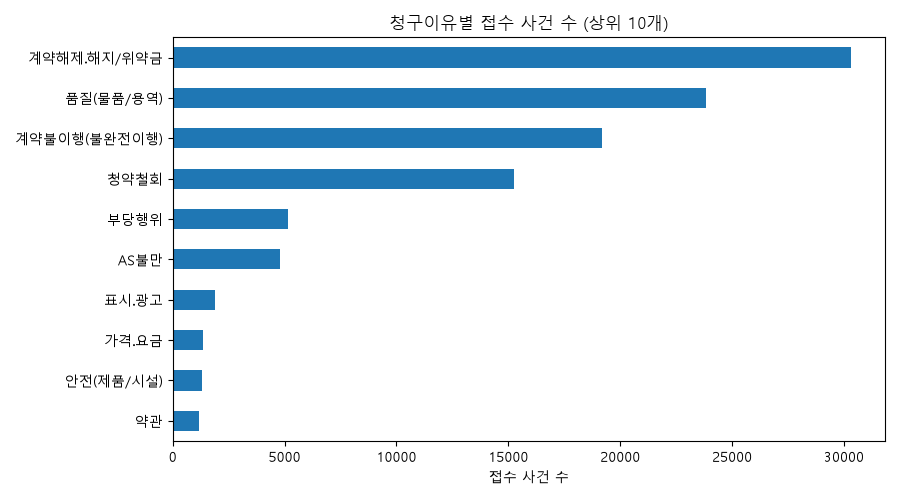

The file beside this chart, header and first rows:
청구이유, 건수, 비율(%)
계약해제.해지/위약금, 30317, 28.69
품질(물품/용역), 23818, 22.54
계약불이행(불완전이행), 19196, 18.17
청약철회, 15255, 14.44
부당행위, 5166, 4.89
AS불만, 4790, 4.534
표시.광고, 1889, 1.788
가격.요금, 1342, 1.27
안전(제품/시설), 1311, 1.241
약관, 1167, 1.105
거래관행, 584, 0.5527
단순문의.상담, 295, 0.2792
이자.수수료, 182, 0.1723
부당채권추심, 157, 0.1486
무능력자계약, 112, 0.106
(결측), 42, 0.03975
법.제도, 31, 0.02934
